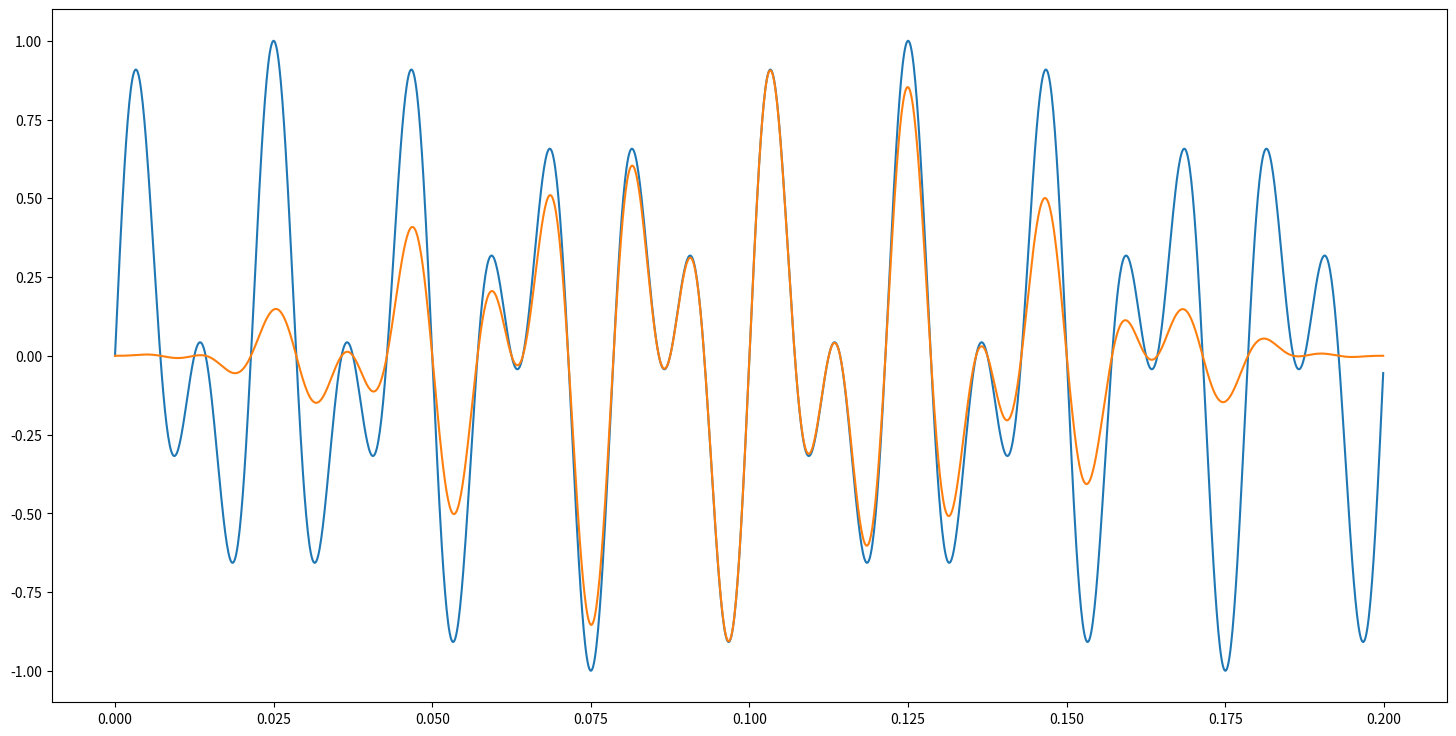

Write the Python code that produced this figure. (Note: this script raises an exception after producing the figure.)
import matplotlib.pyplot as plt
import numpy as np

%matplotlib inline
# or notebook ^^^
plt.rcParams["figure.figsize"] = (18,9)

# https://scipy-lectures.org/intro/scipy/auto_examples/plot_fftpack.html
# https://scipy.github.io/devdocs/tutorial/fft.html

HZ = [50, 90]
SAMPLE_RATE = 8000
TIME_SEC = 3
NSAMP = TIME_SEC * SAMPLE_RATE
NSAMP02 = SAMPLE_RATE // 5
X = np.linspace(0, TIME_SEC, NSAMP, endpoint=False)
Y = np.zeros(NSAMP)
for hz in HZ:
    Y = np.add(Y, np.sin(hz * 2 * np.pi * X) / len(HZ))
# draw 1/5 second of data
wf = np.hanning(NSAMP02)
plt.plot(X[:NSAMP02], Y[:NSAMP02],
         X[:NSAMP02], wf * Y[:NSAMP02])
plt.show()

%time YF = np.fft.rfft(Y)
XF = np.fft.rfftfreq(NSAMP, d=1/SAMPLE_RATE)
print(f'NSAMP={NSAMP} XF.size={XF.size} YF.size={YF.size}')
YFF = 2.0 / NSAMP * np.abs(YF)
# Clip to 1000Hz. Max freq = SAMPLE_RATE / 2
FFSAMP = 1000 * 2 * XF.size // SAMPLE_RATE
plt.plot(XF[:FFSAMP], YFF[:FFSAMP])
#plt.plot(XF, YFF)
plt.show()

%time arr = [x / 1000.0 for x in range(800000)]
print('arr:', len(arr), ':', arr[0], arr[1], arr[2], '...', arr[-3], arr[-2], arr[-1])
%time crr = np.asarray([1000*x for x in arr], dtype=np.int32)
print(crr.size, crr)
%time drr = np.asarray(1000 * np.asarray(arr, dtype=np.double), dtype=np.int32)
print(drr.size, drr)
%time np.asarray(np.multiply(1000, arr), dtype=np.int32)